Photos from the image-classification dataset "prepared_data" in the GitHub repository vk-web06/Project. Its 2 classes are: HDPE plastic, PET plastic.

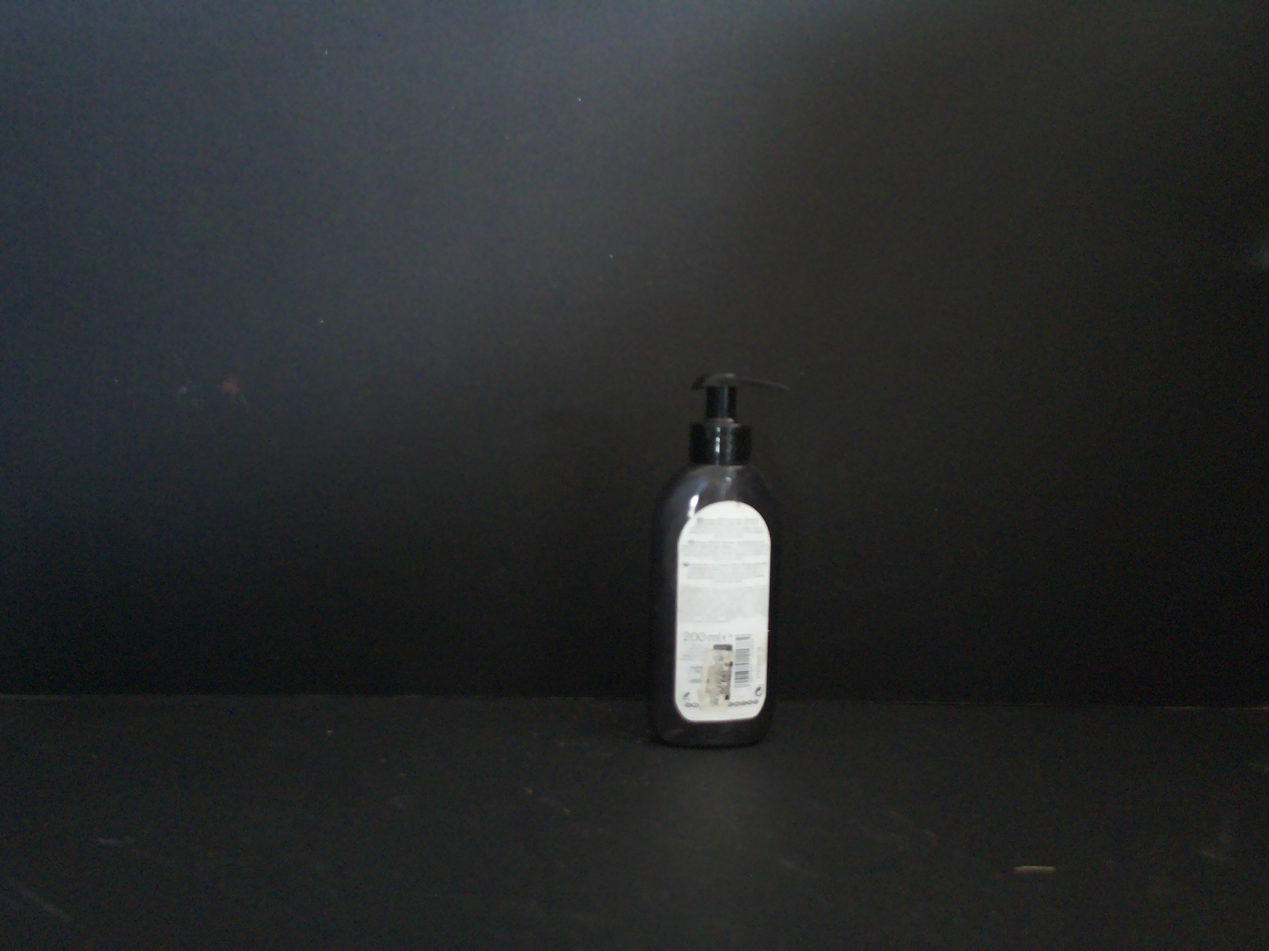
Label: PET plastic

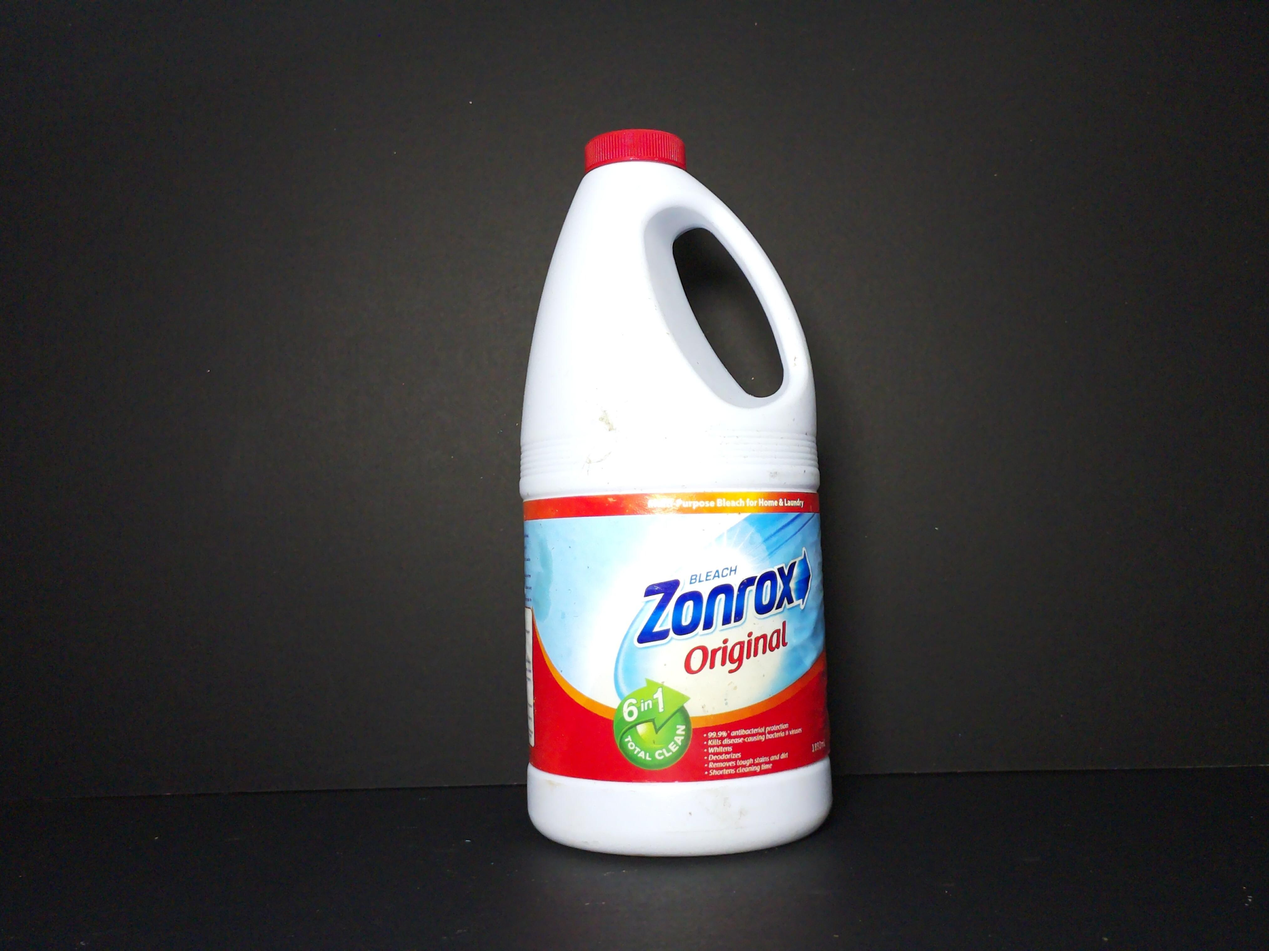
Label: HDPE plastic

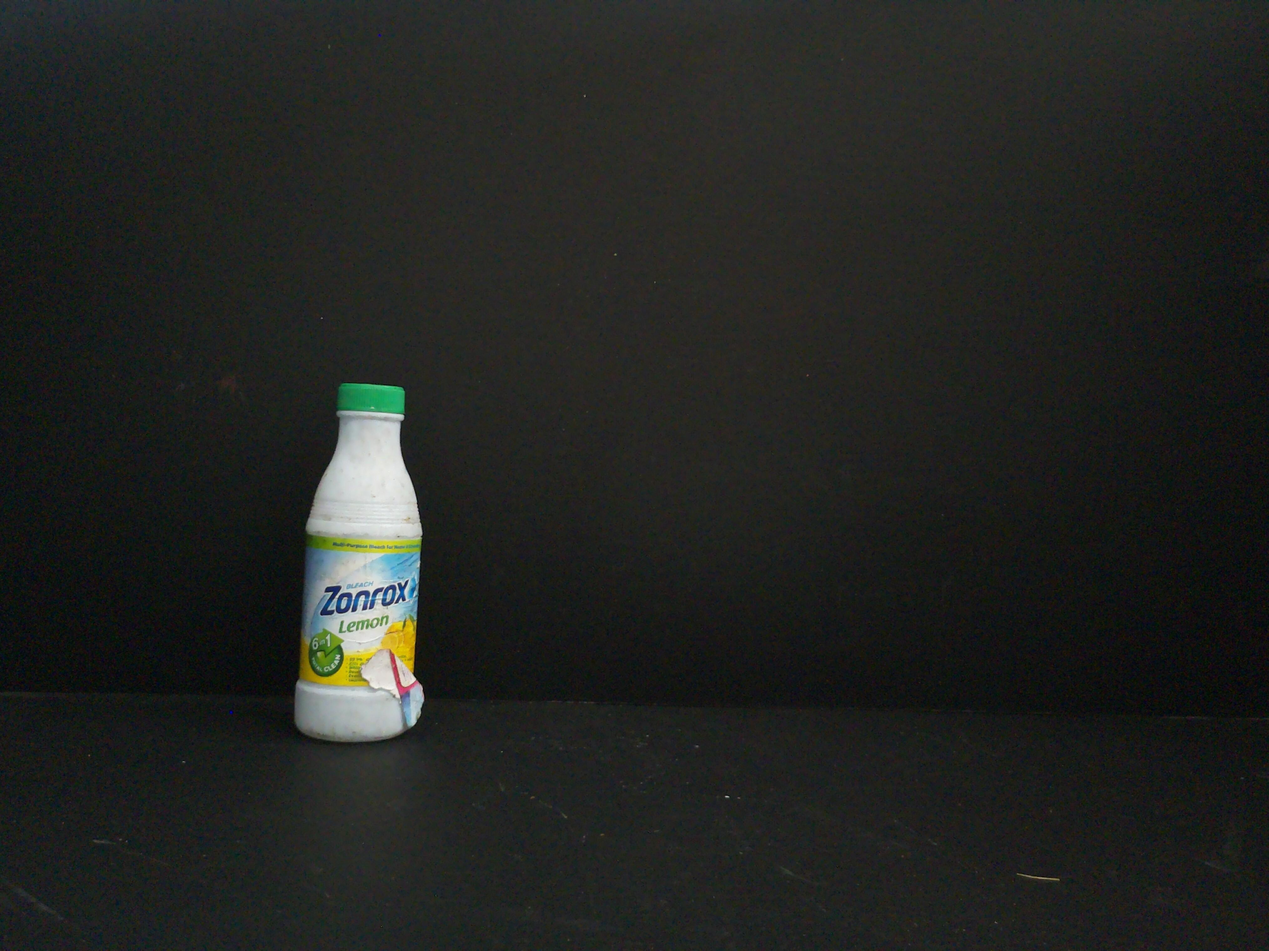
Label: HDPE plastic

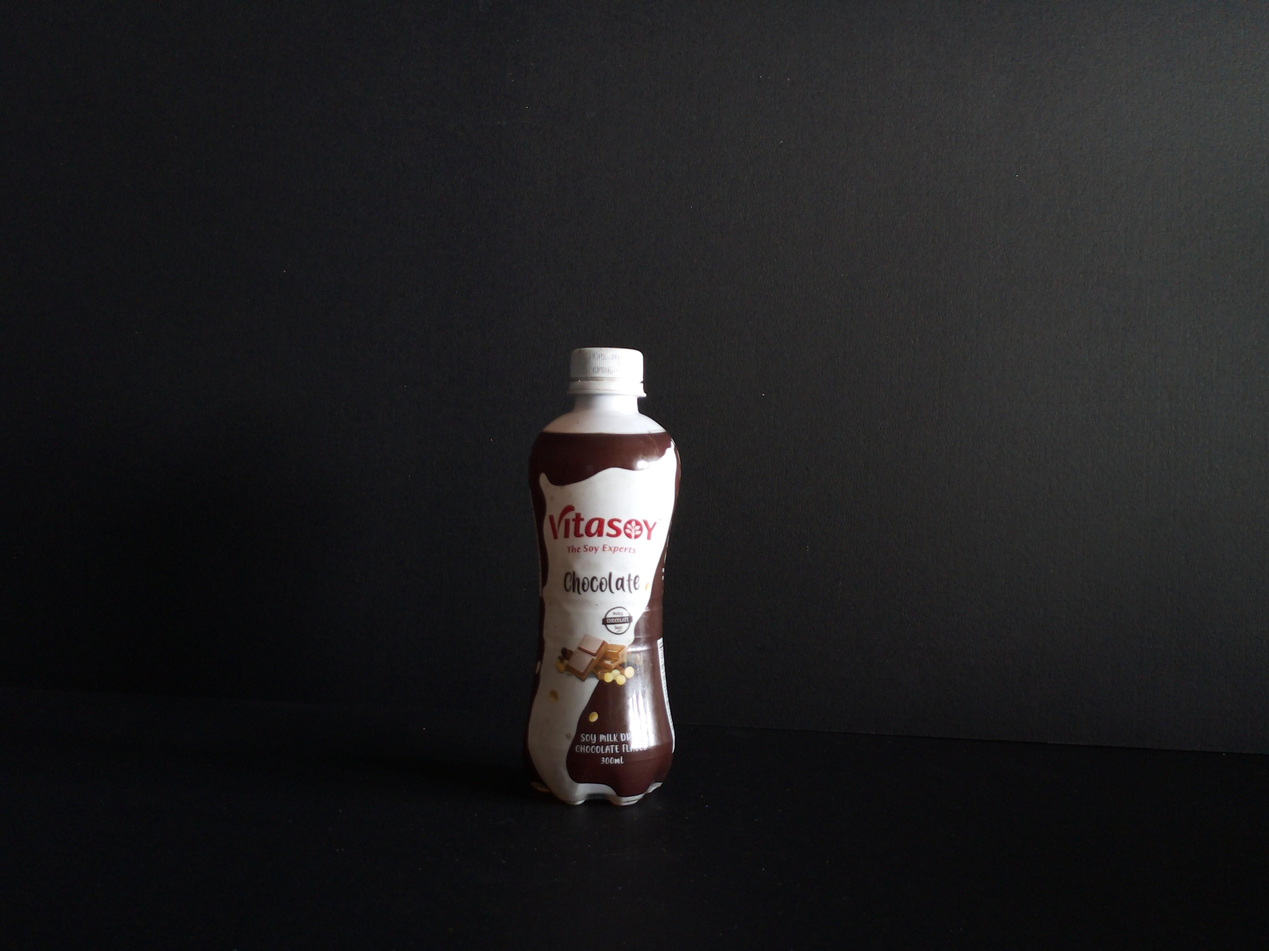
Label: PET plastic

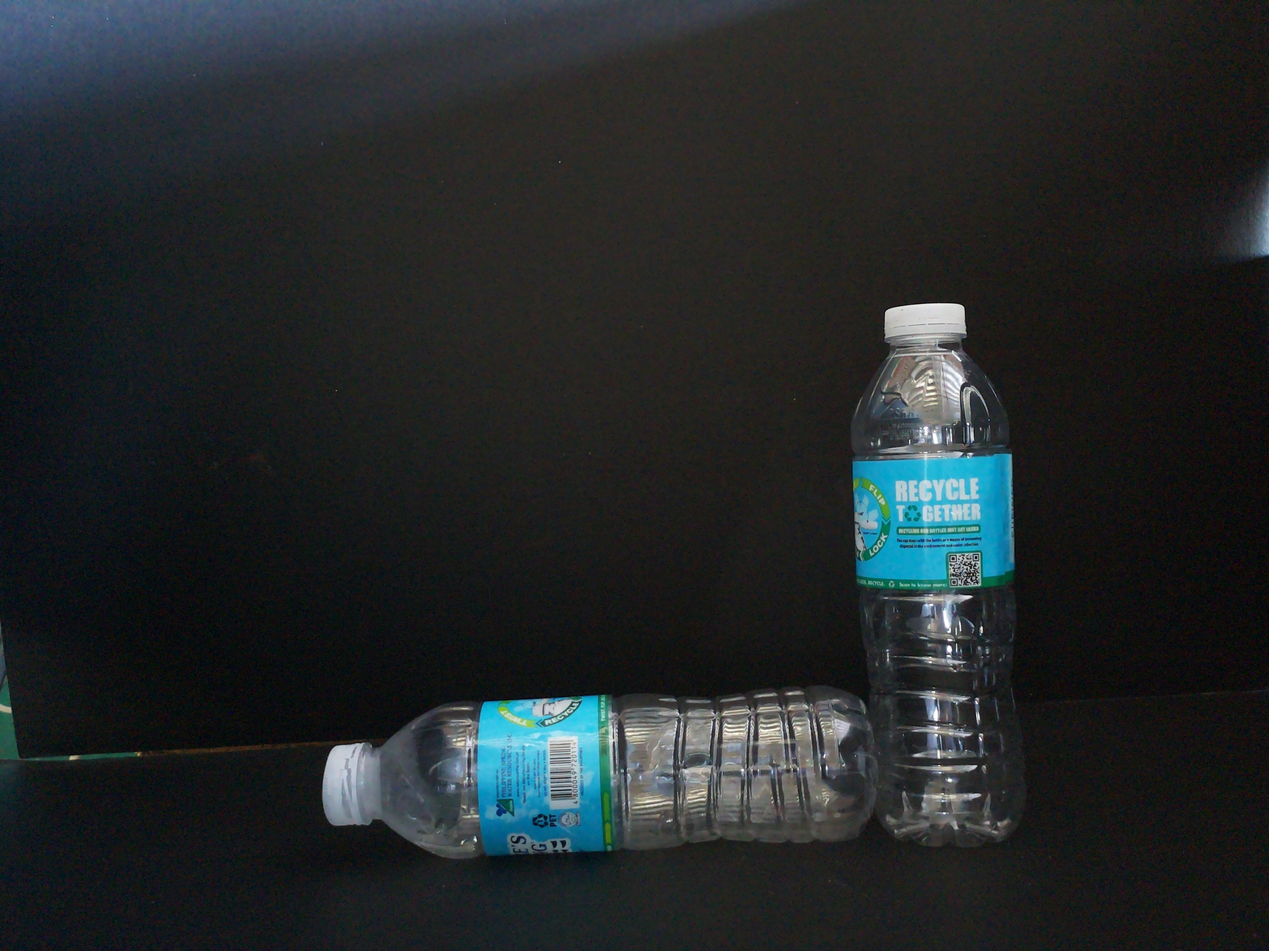
Label: PET plastic

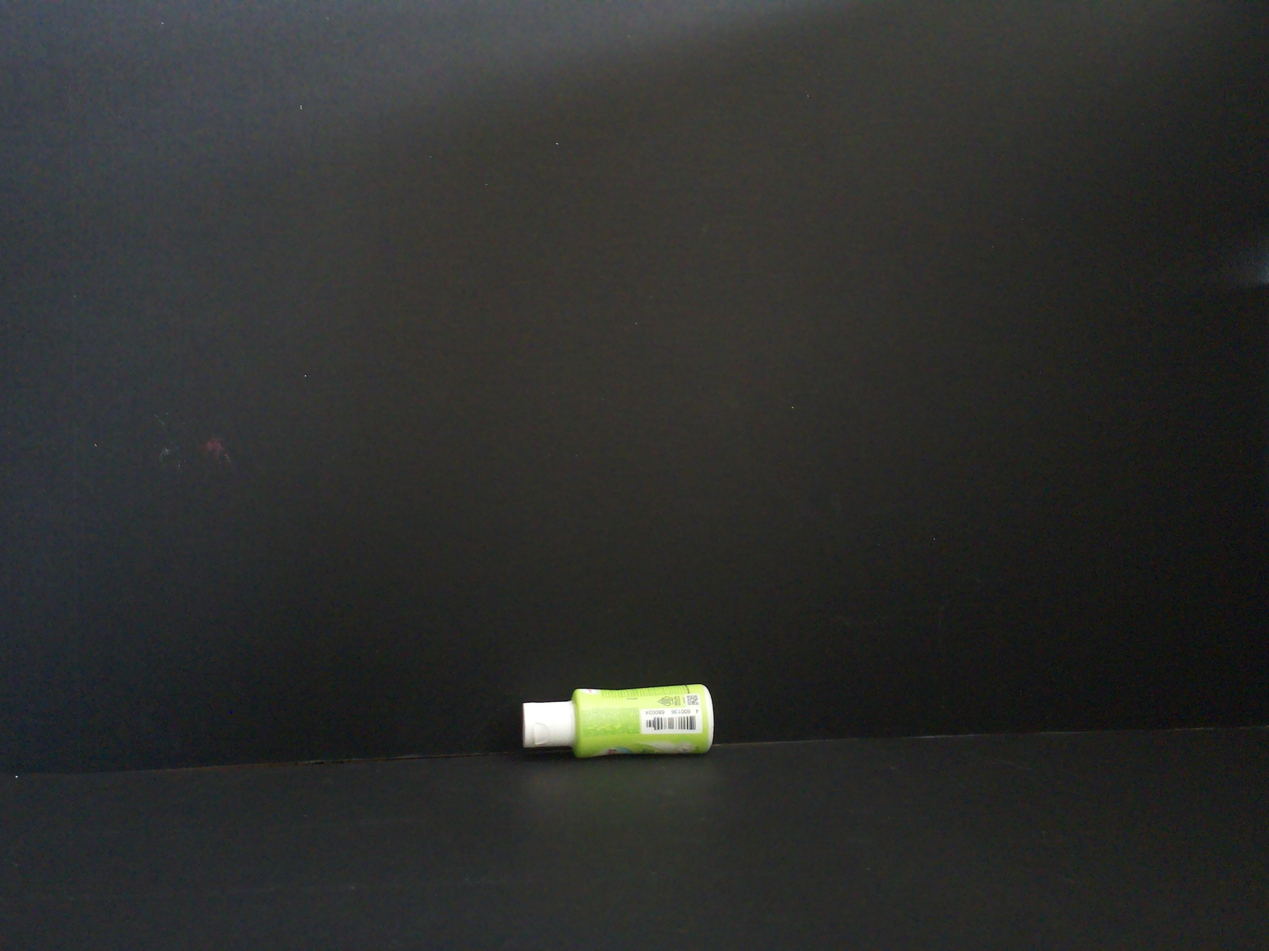
Label: HDPE plastic
